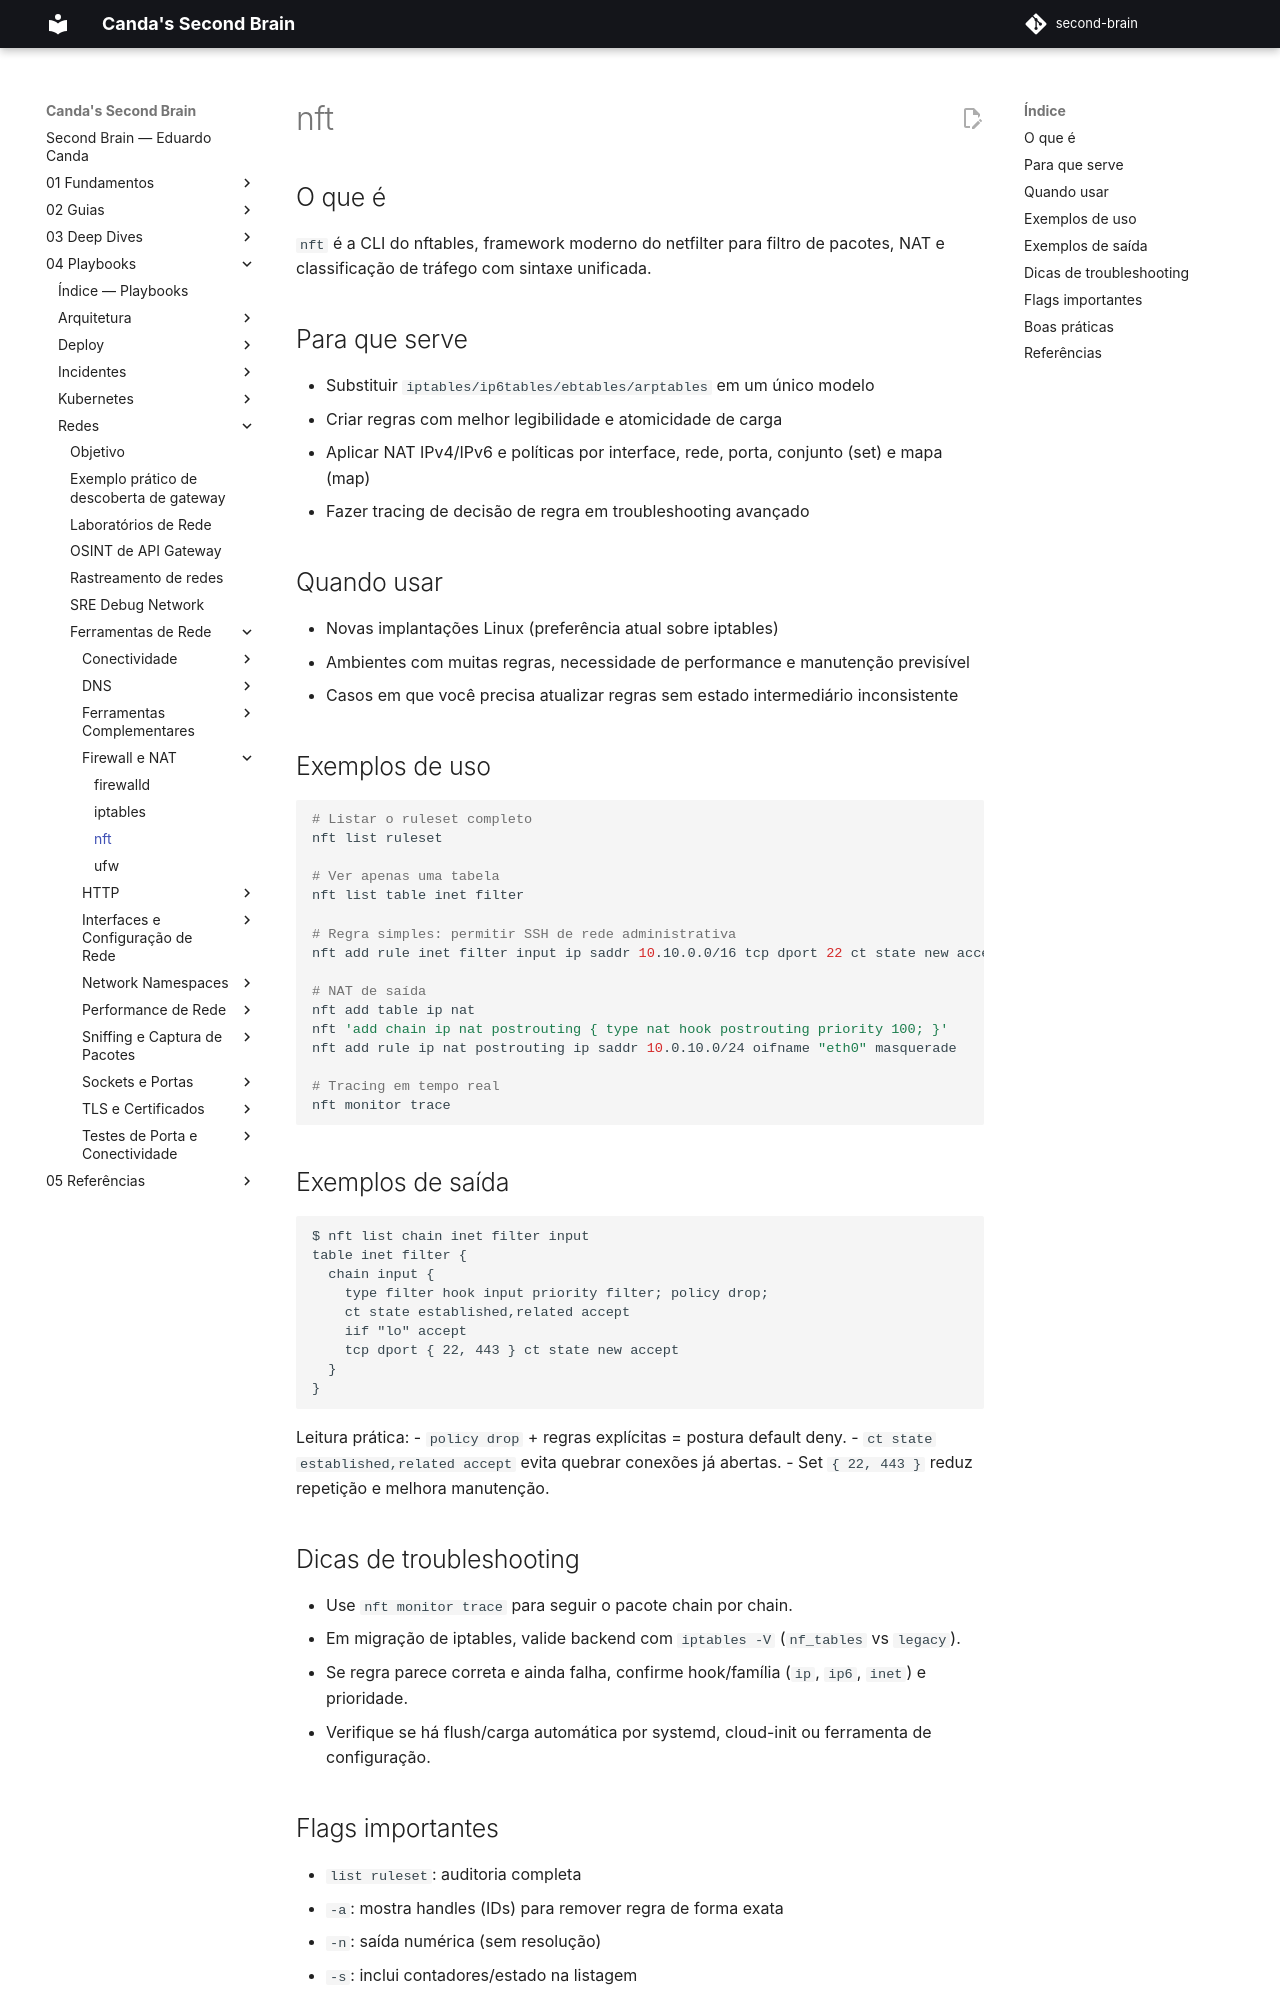

repository: EduardoCanda/second-brain · page: 04 - Playbooks/Redes/Ferramentas de Rede/Firewall e NAT/nft/index.html · generator: mkdocs

# nft

## O que é

`nft` é a CLI do nftables, framework moderno do netfilter para filtro de pacotes, NAT e classificação de tráfego com sintaxe unificada.

## Para que serve

- Substituir `iptables/ip6tables/ebtables/arptables` em um único modelo
- Criar regras com melhor legibilidade e atomicidade de carga
- Aplicar NAT IPv4/IPv6 e políticas por interface, rede, porta, conjunto (set) e mapa (map)
- Fazer tracing de decisão de regra em troubleshooting avançado

## Quando usar

- Novas implantações Linux (preferência atual sobre iptables)
- Ambientes com muitas regras, necessidade de performance e manutenção previsível
- Casos em que você precisa atualizar regras sem estado intermediário inconsistente

## Exemplos de uso

```bash
# Listar o ruleset completo
nft list ruleset

# Ver apenas uma tabela
nft list table inet filter

# Regra simples: permitir SSH de rede administrativa
nft add rule inet filter input ip saddr 10.10.0.0/16 tcp dport 22 ct state new accept

# NAT de saída
nft add table ip nat
nft 'add chain ip nat postrouting { type nat hook postrouting priority 100; }'
nft add rule ip nat postrouting ip saddr 10.0.10.0/24 oifname "eth0" masquerade

# Tracing em tempo real
nft monitor trace
```

## Exemplos de saída

```text
$ nft list chain inet filter input
table inet filter {
  chain input {
    type filter hook input priority filter; policy drop;
    ct state established,related accept
    iif "lo" accept
    tcp dport { 22, 443 } ct state new accept
  }
}
```

Leitura prática:
- `policy drop` + regras explícitas = postura default deny.
- `ct state established,related accept` evita quebrar conexões já abertas.
- Set `{ 22, 443 }` reduz repetição e melhora manutenção.

## Dicas de troubleshooting

- Use `nft monitor trace` para seguir o pacote chain por chain.
- Em migração de iptables, valide backend com `iptables -V` (`nf_tables` vs `legacy`).
- Se regra parece correta e ainda falha, confirme hook/família (`ip`, `ip6`, `inet`) e prioridade.
- Verifique se há flush/carga automática por systemd, cloud-init ou ferramenta de configuração.
